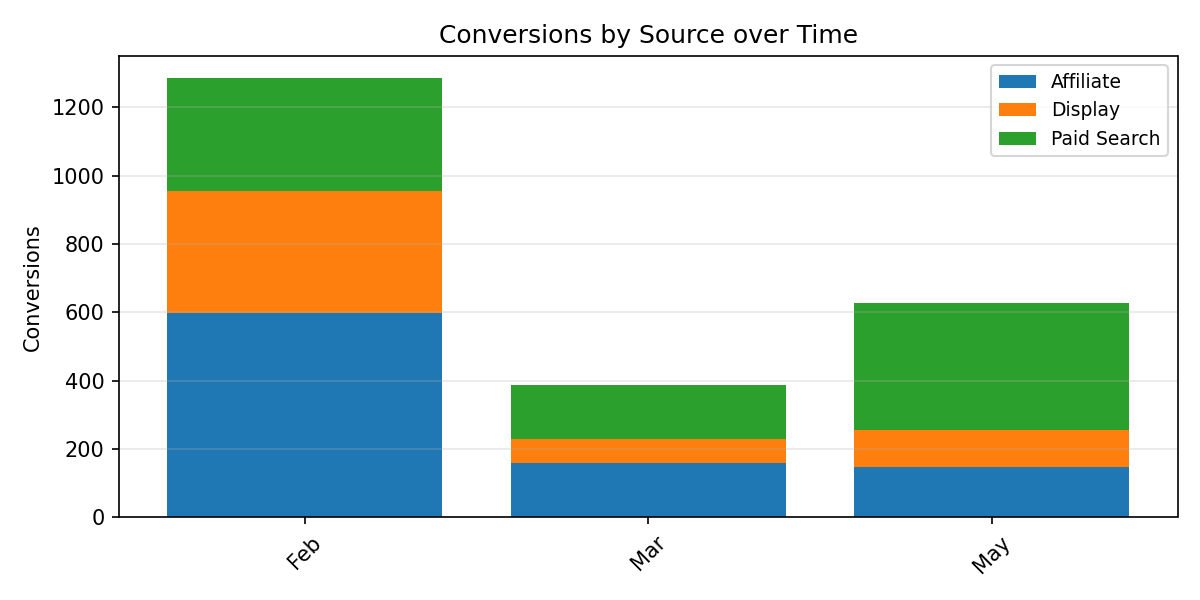

The data file committed next to this chart (first rows):
Period, Affiliate, Display, Paid Search, Total
Feb, 597.0, 357.0, 332.0, 1286
Mar, 158.0, 71.0, 160.0, 389.0
May, 149.0, 108.0, 370.0, 627.0
